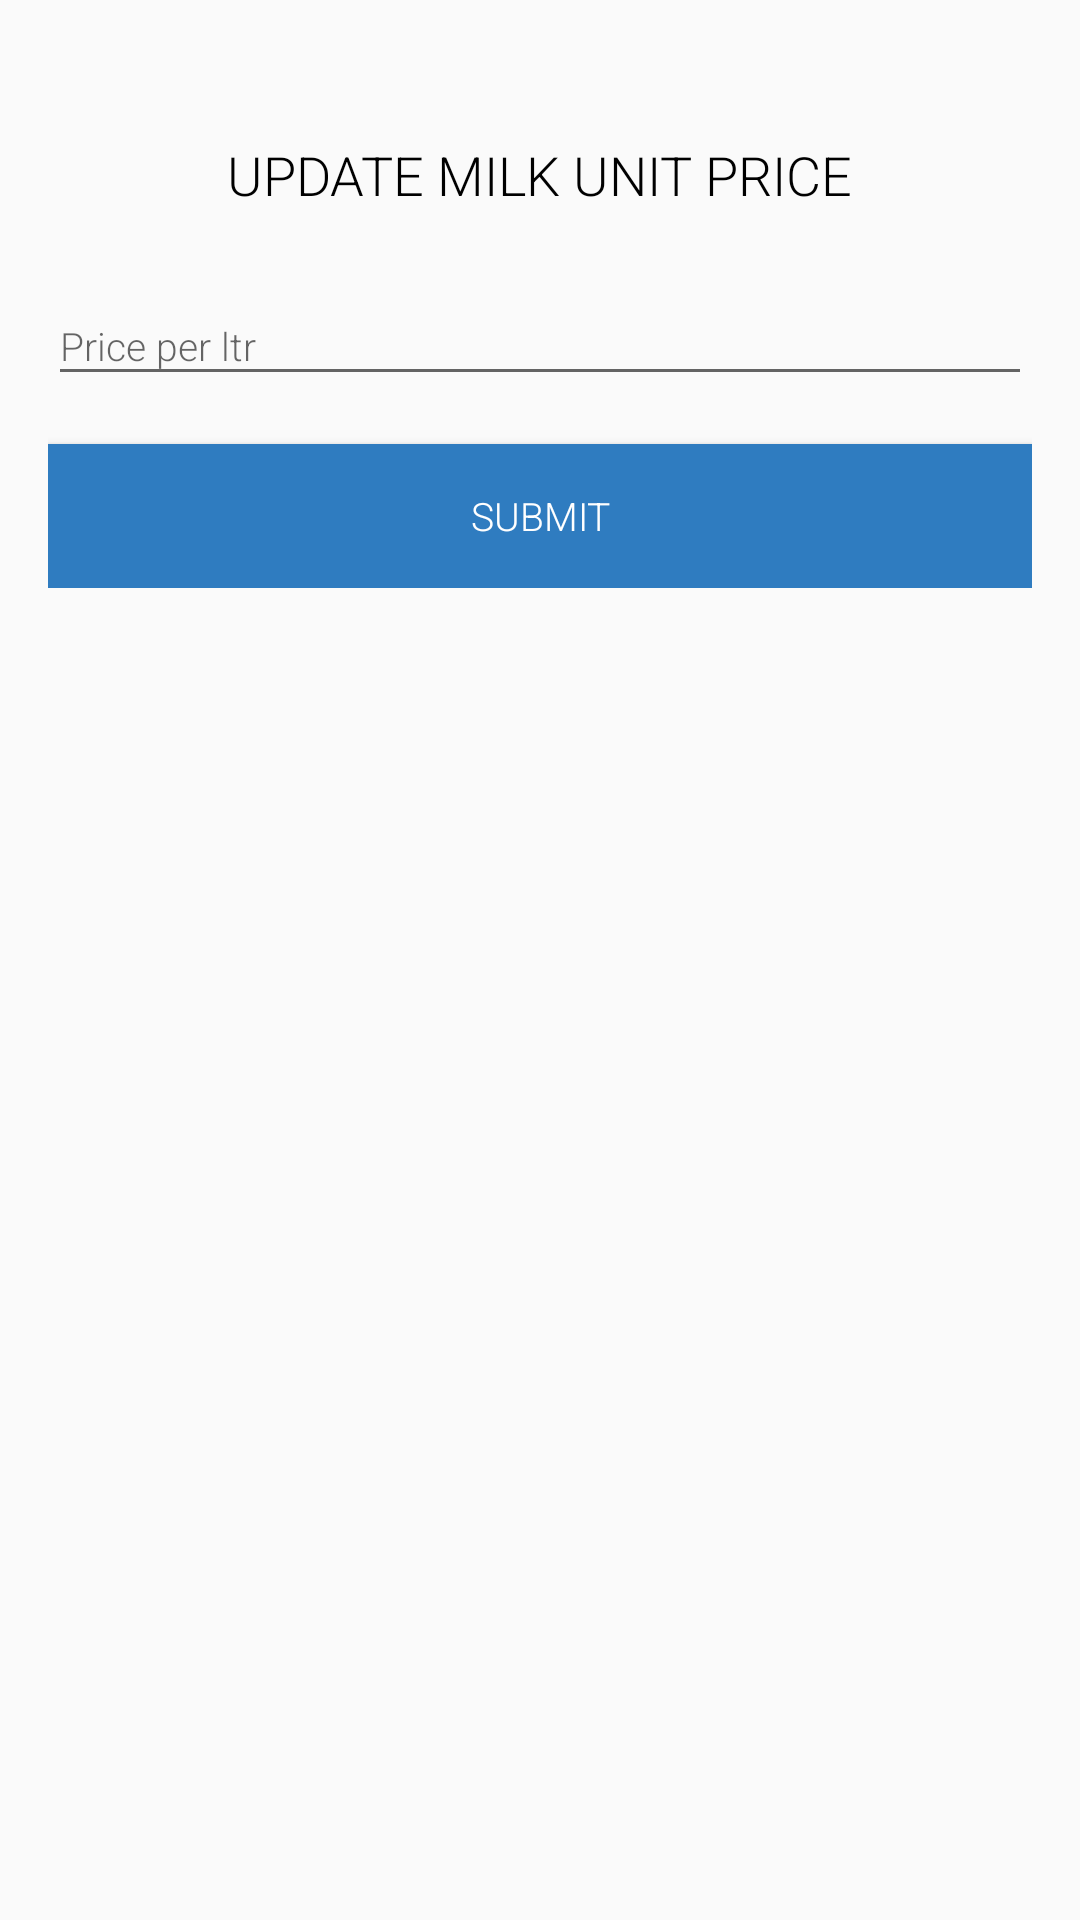

Android layout source for this screen:
<!-- AndroidManifest.xml: application theme AppTheme -->
<!-- res/layout/update_milk_price_item.xml -->
<?xml version="1.0" encoding="utf-8"?>
<androidx.constraintlayout.widget.ConstraintLayout xmlns:android="http://schemas.android.com/apk/res/android"
    xmlns:tools="http://schemas.android.com/tools"
    android:layout_width="match_parent"
    android:layout_height="match_parent"
    xmlns:app="http://schemas.android.com/apk/res-auto">
    <ScrollView
        android:layout_width="match_parent"
        android:layout_height="match_parent"
        app:layout_constraintTop_toTopOf="parent"
        app:layout_constraintBottom_toBottomOf="parent"
        app:layout_constraintStart_toStartOf="parent"
        app:layout_constraintEnd_toEndOf="parent">
        <androidx.constraintlayout.widget.ConstraintLayout
            android:layout_width="match_parent"
            android:layout_height="wrap_content"
            android:padding="16dp">
            <TextView
                android:layout_width="wrap_content"
                android:layout_height="wrap_content"
                app:layout_constraintTop_toTopOf="parent"
                app:layout_constraintStart_toStartOf="parent"
                app:layout_constraintEnd_toEndOf="parent"
                android:layout_marginTop="30dp"
                android:text="UPDATE MILK UNIT PRICE"
                android:textSize="18sp"
                android:textColor="@color/black"
                android:fontFamily="sans-serif-light"
                android:id="@+id/title"/>
            <com.google.android.material.textfield.TextInputLayout
                android:layout_width="match_parent"
                android:layout_height="wrap_content"
                app:layout_constraintTop_toBottomOf="@id/title"
                android:layout_marginTop="16dp"
                android:id="@+id/edPriceLayout">
                <com.google.android.material.textfield.TextInputEditText
                    android:layout_width="match_parent"
                    android:layout_height="wrap_content"
                    android:id="@+id/edPrice"
                    android:inputType="number"
                    android:hint="Price per ltr"/>
            </com.google.android.material.textfield.TextInputLayout>


            <Button
                android:layout_width="match_parent"
                android:layout_height="wrap_content"
                app:layout_constraintTop_toBottomOf="@id/edPriceLayout"
                android:layout_marginTop="16dp"
                android:background="@color/colorPrimary"
                android:textColor="@color/white"
                android:text="SUBMIT"
                android:id="@+id/btnSubmit"/>
        </androidx.constraintlayout.widget.ConstraintLayout>
    </ScrollView>
</androidx.constraintlayout.widget.ConstraintLayout>
<!-- resources referenced by this layout -->
<resources>
  <color name="colorPrimary">#2F7CC0</color>
  <style name="AppTheme" parent="Theme.AppCompat.Light.NoActionBar">
          
          <item name="colorPrimary">@color/colorPrimary</item>
          <item name="colorPrimaryDark">@color/colorPrimaryDark</item>
          <item name="colorAccent">@color/accent</item>
          <item name="fontFamily">sans-serif-light</item>
          <item name="android:textSize">13sp</item>
      </style>
  <color name="colorPrimaryDark">#26659C</color>
  <!-- not gathered from this repository: default colours our renderer supplied (Android Studio template values) -->
  <color name="black">#FF000000</color>
  <color name="white">#FFFFFFFF</color>
</resources>
